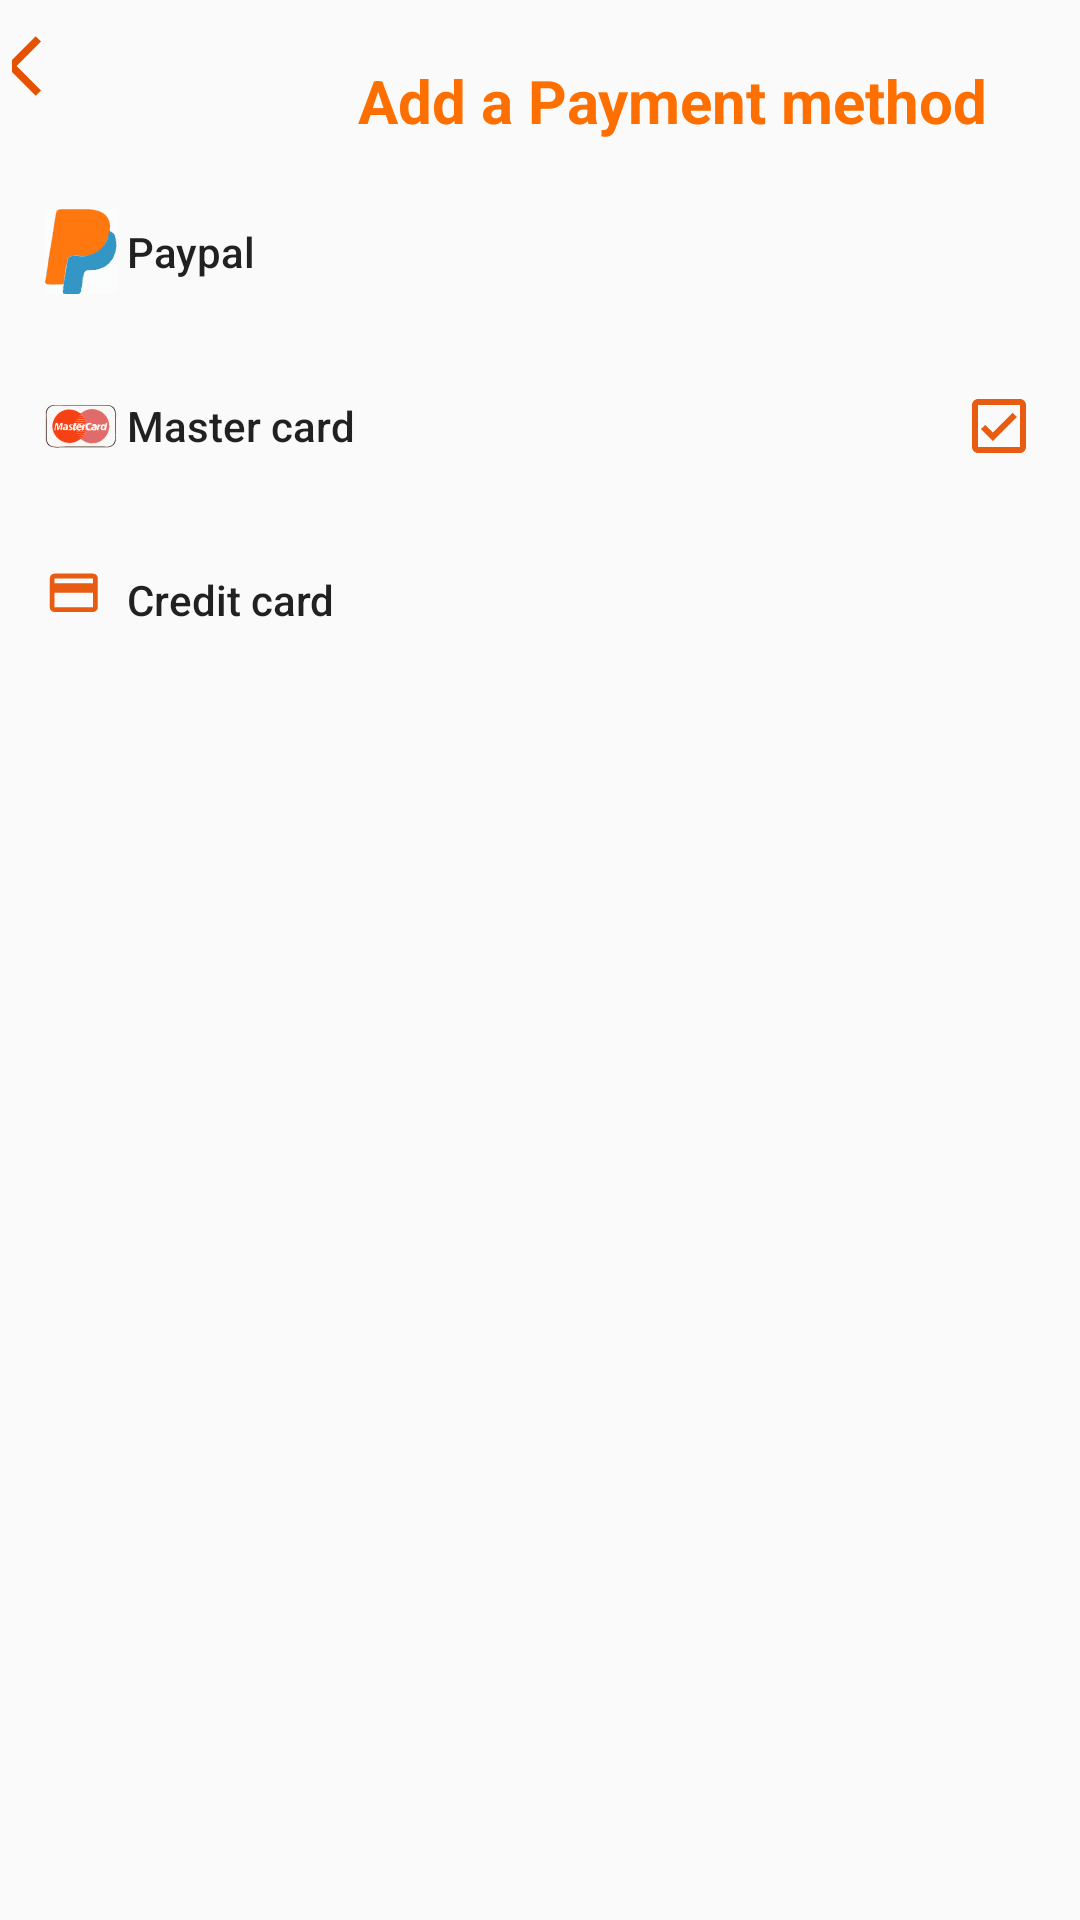

Produce the Android XML layout that renders to this screen, including the resource entries it uses.
<!-- AndroidManifest.xml: application theme Theme.FOODDELARY -->
<!-- res/layout/activity_paymet_metod.xml -->
<?xml version="1.0" encoding="utf-8"?>
<LinearLayout xmlns:android="http://schemas.android.com/apk/res/android"
    xmlns:app="http://schemas.android.com/apk/res-auto"
    xmlns:tools="http://schemas.android.com/tools"
    android:layout_width="match_parent"
    android:layout_height="match_parent"
    android:orientation="vertical"
    tools:context=".paymet_metod">
    <LinearLayout
        android:layout_width="match_parent"
        android:background="#00000000"
        android:layout_height="40dp"
        android:layout_marginTop="10dp"
        android:layout_marginLeft="2dp"
        android:layout_marginRight="2dp"
        android:orientation="horizontal">
        <ImageButton
            android:layout_width="20dp"
            android:layout_height="wrap_content"
            android:layout_marginLeft="2dp"
            android:background="#00000000"

            android:src="@drawable/ic_baseline_arrow_back_ios_24"/>
        <TextView
            android:layout_width="300dp"
            android:layout_height="wrap_content"
            android:background="#00000000"
            android:text="Add a Payment method"
            android:textColor="@color/primary_color"
            android:layout_marginTop="10dp"
            android:textSize="20dp"
            android:textAlignment="center"
            android:layout_marginLeft="50dp"
            android:textStyle="bold"/>
    </LinearLayout>
    <Button
        android:layout_width="match_parent"
        android:layout_height="wrap_content"
        android:background="@drawable/account_layout"
        android:layout_marginLeft="15dp"
        android:layout_marginRight="15dp"
        android:layout_marginTop="10dp"
        android:drawableLeft="@drawable/paypal"
        android:text=" Paypal"
        android:textAllCaps="false"
        android:textAlignment="textStart"/>
    <Button
        android:layout_width="match_parent"
        android:layout_height="wrap_content"
        android:background="@drawable/account_layout"
        android:layout_marginLeft="15dp"
        android:layout_marginRight="15dp"
        android:layout_marginTop="10dp"
        android:drawableLeft="@drawable/master"
        android:drawableRight="@drawable/ic_outline_check_box_24"
        android:text=" Master card"
        android:textAllCaps="false"
        android:textAlignment="textStart"/>
    <Button
        android:id="@+id/credit_method"
        android:layout_width="match_parent"
        android:layout_height="wrap_content"
        android:background="@drawable/account_layout"
        android:layout_marginLeft="15dp"
        android:layout_marginRight="15dp"
        android:layout_marginTop="10dp"
        android:drawableLeft="@drawable/ic_outline_credit_card_24"
        android:text=" Credit card"
        android:textAllCaps="false"
        android:textAlignment="textStart"/>
    <com.google.android.material.bottomnavigation.BottomNavigationView
        android:id="@+id/bottomNavigationView"
        android:layout_width="match_parent"
        android:layout_height="60dp"
        android:layout_marginTop="450dp"
        android:layout_marginBottom="1dp"
        android:outlineSpotShadowColor="#00000000"
        android:outlineAmbientShadowColor="#00000000"

        android:background="#00000000"
        app:menu="@menu/bottom_navi_menu" />


</LinearLayout>
<!-- resources referenced by this layout -->
<resources>
  <color name="primary_color">#FF6F00</color>
  <!-- drawable ic_baseline_arrow_back_ios_24 (drawable) -->
  <vector android:autoMirrored="true" android:height="24dp"
      android:tint="#E65100" android:viewportHeight="24"
      android:viewportWidth="24" android:width="24dp" xmlns:android="http://schemas.android.com/apk/res/android">
      <path android:fillColor="@android:color/white" android:pathData="M11.67,3.87L9.9,2.1 0,12l9.9,9.9 1.77,-1.77L3.54,12z"/>
  </vector>
  <!-- drawable ic_outline_check_box_24 (drawable) -->
  <vector android:alpha="0.94" android:height="24dp"
      android:tint="#E65100" android:viewportHeight="24"
      android:viewportWidth="24" android:width="24dp" xmlns:android="http://schemas.android.com/apk/res/android">
      <path android:fillColor="@android:color/white" android:pathData="M19,3L5,3c-1.1,0 -2,0.9 -2,2v14c0,1.1 0.9,2 2,2h14c1.1,0 2,-0.9 2,-2L21,5c0,-1.1 -0.9,-2 -2,-2zM19,19L5,19L5,5h14v14zM17.99,9l-1.41,-1.42 -6.59,6.59 -2.58,-2.57 -1.42,1.41 4,3.99z"/>
  </vector>
  <!-- drawable ic_outline_credit_card_24 (drawable) -->
  <vector android:alpha="0.94" android:height="24dp"
      android:tint="#E65100" android:viewportHeight="30"
      android:viewportWidth="30" android:width="24dp" xmlns:android="http://schemas.android.com/apk/res/android">
      <path android:fillColor="@android:color/white" android:pathData="M20,4L4,4c-1.11,0 -1.99,0.89 -1.99,2L2,18c0,1.11 0.89,2 2,2h16c1.11,0 2,-0.89 2,-2L22,6c0,-1.11 -0.89,-2 -2,-2zM20,18L4,18v-6h16v6zM20,8L4,8L4,6h16v2z"/>
  </vector>
  <!-- drawable master: vector/xml drawable (drawable, 97369 chars, omitted) -->
  <!-- drawable paypal: vector/xml drawable (drawable, 29689 chars, omitted) -->
  <style name="Theme.FOODDELARY" parent="Theme.AppCompat.Light.NoActionBar">
          
          <item name="colorPrimary">@color/purple_500</item>
          <item name="colorPrimaryVariant">@color/purple_700</item>
          <item name="colorOnPrimary">@color/white</item>
          
          <item name="colorSecondary">@color/teal_200</item>
          <item name="colorSecondaryVariant">@color/teal_700</item>
          <item name="colorOnSecondary">@color/black</item>
          
          <item name="android:statusBarColor">?attr/colorPrimaryVariant</item>
          
      </style>
  <color name="purple_500">#FF6F00</color>
  <color name="purple_700">#FF6F00</color>
  <color name="white">#FFFFFFFF</color>
  <color name="teal_200">#FF03DAC5</color>
  <color name="teal_700">#FF018786</color>
  <color name="black">#FF000000</color>
</resources>
